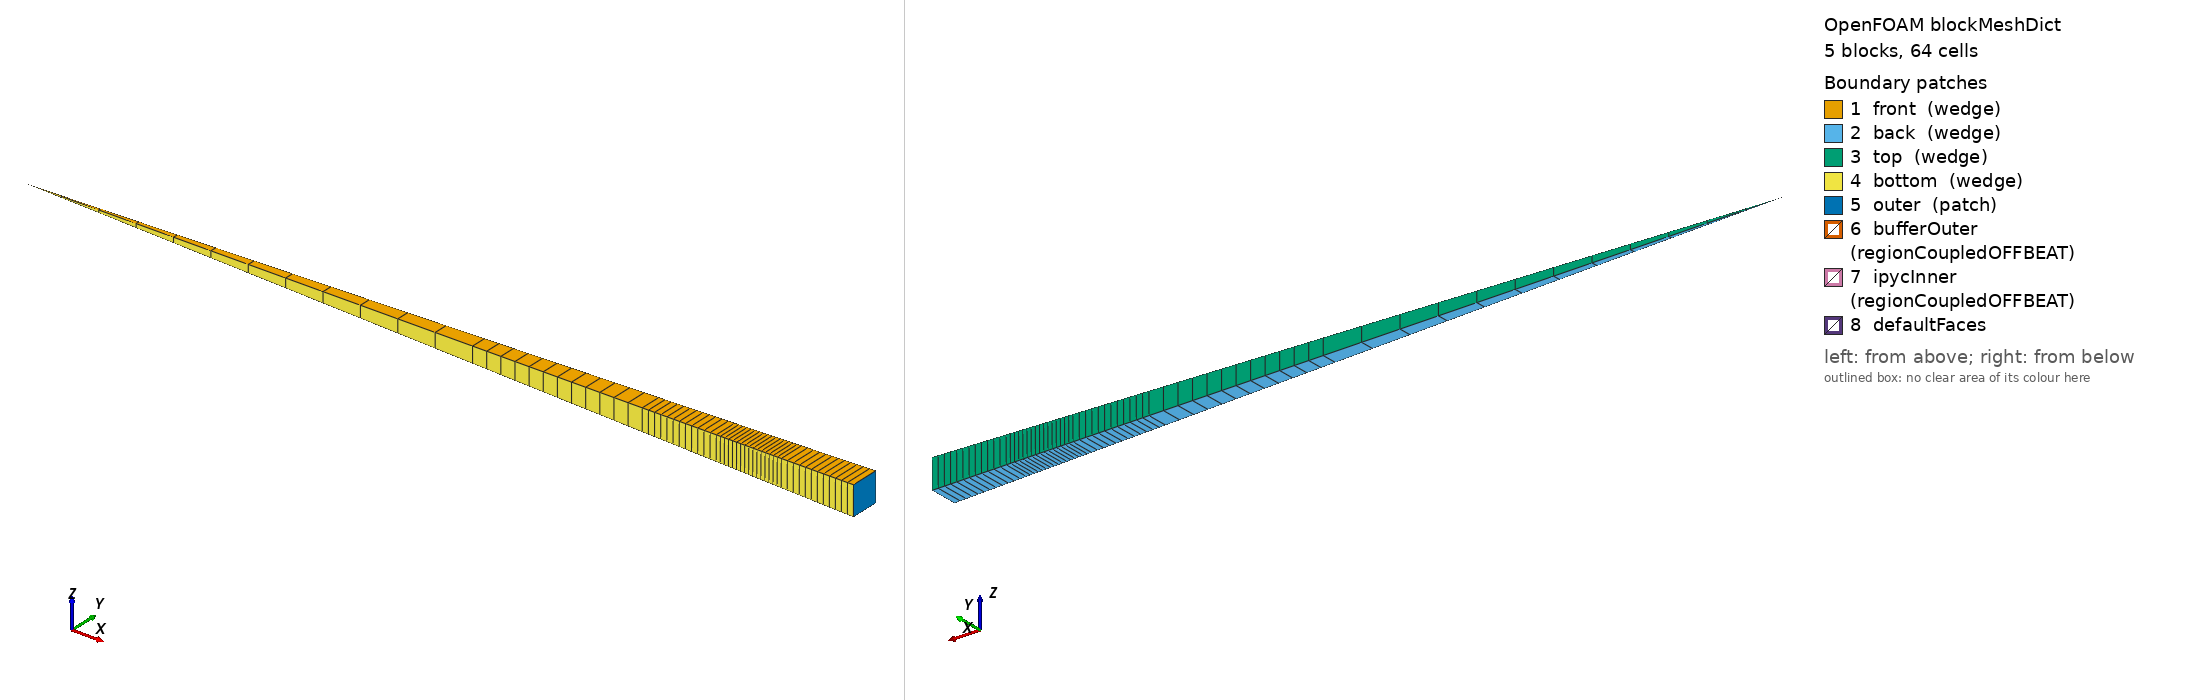

OpenFOAM case: the mesh blockMesh builds from blockMeshDict, 5 block(s), 64 cells. Boundary patches (legend numbers): 1 front (wedge), 2 back (wedge), 3 top (wedge), 4 bottom (wedge), 5 outer (patch), 6 bufferOuter (regionCoupledOFFBEAT), 7 ipycInner (regionCoupledOFFBEAT), 8 defaultFaces. Left view from above one corner, right view from below the opposite corner. Boundary conditions: 1 field file(s) under 0/; 7 of 8 drawn patches have an entry in a shipped field file.

=== system/blockMeshDict ===
/*--------------------------------*- C++ -*----------------------------------*\
| ========                 |                                                 |
| \      /  F ield         | OpenFOAM: The Open Source CFD Toolbox           |
|  \    /   O peration     | Version:  5.0                                   |
|   \  /    A nd           | Web:      www.OpenFOAM.org                      |
|    \/     M anipulation  |                                                 |
\*---------------------------------------------------------------------------*/
FoamFile
{
    version     5.0;
    format      ascii;
    class       dictionary;
    object      blockMeshDict;
}
// * * * * * * * * * * * * * * * * * * * * * * * * * * * * * * * * * * * * * //

convertToMeters 1e-06;

vertices
(
    (0.0 0.0 0.0)

    (248.42432178064902 4.336262666429647 -4.336262666429647)
    (248.42432178064902 4.336262666429647 4.336262666429647)
    (248.42432178064902 -4.336262666429647 4.336262666429647)
    (248.42432178064902 -4.336262666429647 -4.336262666429647)

    (342.39569500954644 5.976539087533819 -5.976539087533819)
    (342.39569500954644 5.976539087533819 5.976539087533819)
    (342.39569500954644 -5.976539087533819 5.976539087533819)
    (342.39569500954644 -5.976539087533819 -5.976539087533819)

    (342.39569500954644 5.976539087533819 -5.976539087533819)
    (342.39569500954644 5.976539087533819 5.976539087533819)
    (342.39569500954644 -5.976539087533819 5.976539087533819)
    (342.39569500954644 -5.976539087533819 -5.976539087533819)
    (383.3832088647039 6.691978803121808 -6.691978803121808)
    (383.3832088647039 6.691978803121808 6.691978803121808)
    (383.3832088647039 -6.691978803121808 6.691978803121808)
    (383.3832088647039 -6.691978803121808 -6.691978803121808)

    (419.37224542045175 7.320169772906386 -7.320169772906386)
    (419.37224542045175 7.320169772906386 7.320169772906386)
    (419.37224542045175 -7.320169772906386 7.320169772906386)
    (419.37224542045175 -7.320169772906386 -7.320169772906386)

    (459.3600638157273 8.018159739333694 -8.018159739333694)
    (459.3600638157273 8.018159739333694 8.018159739333694)
    (459.3600638157273 -8.018159739333694 8.018159739333694)
    (459.3600638157273 -8.018159739333694 -8.018159739333694)

);

blocks
(
    hex ( 0 0 0 0 1 2 3 4 ) Kernel (1 1 12) simpleGrading (1 1 1)
    hex ( 1 2 3 4 5 6 7 8 ) Buffer (1 1 12) simpleGrading (1 1 1)
    hex ( 9 10 11 12 13 14 15 16 ) IPyC (1 1 12) simpleGrading (1 1 1)
    hex ( 13 14 15 16 17 18 19 20 ) SiC (1 1 16) simpleGrading (1 1 1)
    hex ( 17 18 19 20 21 22 23 24 ) OPyC (1 1 12) simpleGrading (1 1 1)
);

edges
(
);

boundary
(
    front
    {
        type wedge;
        faces
        (
            (0 0 3 2)
            (2 3 7 6)
            (10 11 15 14)
            (14 15 19 18)
            (18 19 23 22)
        );
    }

    back
    {
        type wedge;
        faces
        (
            (0 1 4 0)
            (1 5 8 4)
            (9 13 16 12)
            (13 17 20 16)
            (17 21 24 20)
        );
    }

    top
    {
        type wedge;
        faces
        (
            (0 0 2 1)
            (1 2 6 5)
            (9 10 14 13)
            (13 14 18 17)
            (17 18 22 21)
        );
    }

    bottom
    {
        type wedge;
        faces
        (
            (0 0 4 3)
            (3 4 8 7)
            (11 12 16 15)
            (15 16 20 19)
            (19 20 24 23)
        );
    }

    outer
    {
        type patch;
        faces
        (
            (21 22 23 24)
        );
    }

    bufferOuter
    {
      type regionCoupledOFFBEAT;
      neighbourPatch ipycInner;
      neighbourRegion region0;
      owner true;
      updateAMI true;
        faces
        (
            (5 6 7 8)
        );
    }

    ipycInner
    {
      type regionCoupledOFFBEAT;
      neighbourPatch bufferOuter;
      neighbourRegion region0;
      owner false;
      updateAMI true;
        faces
        (
            (9 10 11 12)
        );
    }

);


=== system/controlDict ===
/*--------------------------------*- C++ -*----------------------------------*\
| =========                 |                                                 |
| \\      /  F ield         | OpenFOAM: The Open Source CFD Toolbox           |
|  \\    /   O peration     | Version:  2.3.0                                 |
|   \\  /    A nd           | Web:      www.OpenFOAM.org                      |
|    \\/     M anipulation  |                                                 |
\*---------------------------------------------------------------------------*/
FoamFile
{
    version     2.0;
    format      ascii;
    class       dictionary;
    location    "system";
    object      controlDict;
}
// * * * * * * * * * * * * * * * * * * * * * * * * * * * * * * * * * * * * * //



application     offbeat;

//- Run options:
startFrom       latestTime;
startTime       0;
stopAt          endTime;
endTime         31017600; //359 days
deltaT          1;

//- Write options:
writeControl    runTime;
writeInterval   2e6;
purgeWrite      1;
writeFormat     ascii;
writeCompression off;
timeFormat      general;
timePrecision   1;
writePrecision  6;

functions
{
    #includeFunc  probes
}

//- Adjustable time step options:
adjustableTimeStep true;

maxDeltaT        2e5;
minDeltaT         1;
maxRelativeDeltaTIncrease 1e9;
minRelativeDeltaTDecrease 1e9;
maxRelativePowerIncrease  1e9;
maxRelativePowerDecrease  1e9;
maxBurnupIncrease 0.1;
maxAverageCreep   1e-4;
maxMaximumCreep	  1e-4;
maxFGR			  1e-8;

runTimeModifiable true;


// ************************************************************************* //


=== 0/T ===
/*--------------------------------*- C++ -*----------------------------------*\
| =========                 |                                                 |
| \\      /  F ield         | OpenFOAM: The Open Source CFD Toolbox           |
|  \\    /   O peration     | Version:  2.3.0                                 |
|   \\  /    A nd           | Web:      www.OpenFOAM.org                      |
|    \\/     M anipulation  |                                                 |
\*---------------------------------------------------------------------------*/
FoamFile
{
    version     2.0;
    format      ascii;
    class       volScalarField;
    location    "0";
    object      T;
}
// * * * * * * * * * * * * * * * * * * * * * * * * * * * * * * * * * * * * * //

dimensions      [0 0 0 1 0 0 0];

internalField   uniform 1346;

boundaryField
{
    "bottom|top|front|back"
    {
        type            wedge;
    }

    bufferOuter
    {
      type            trisoGap;
      patchType       regionCoupledOFFBEAT;
      kappa           k;
      coupled         true;
      roughness       uniform 1e-6;
      jumpDistance    uniform 0.0;
      value           $internalField;
      relax           1;
    }
    //
    ipycInner
    {
      type            trisoGap;
      patchType       regionCoupledOFFBEAT;
      kappa           k;
      coupled         true;
      roughness       uniform 1e-6;
      jumpDistance    uniform 0.0;
      value           $internalField;
      relax           1;
    }

    outer
    {
        type            fixedValue;
        value           uniform 1346;
    }

}


// ************************************************************************* //
